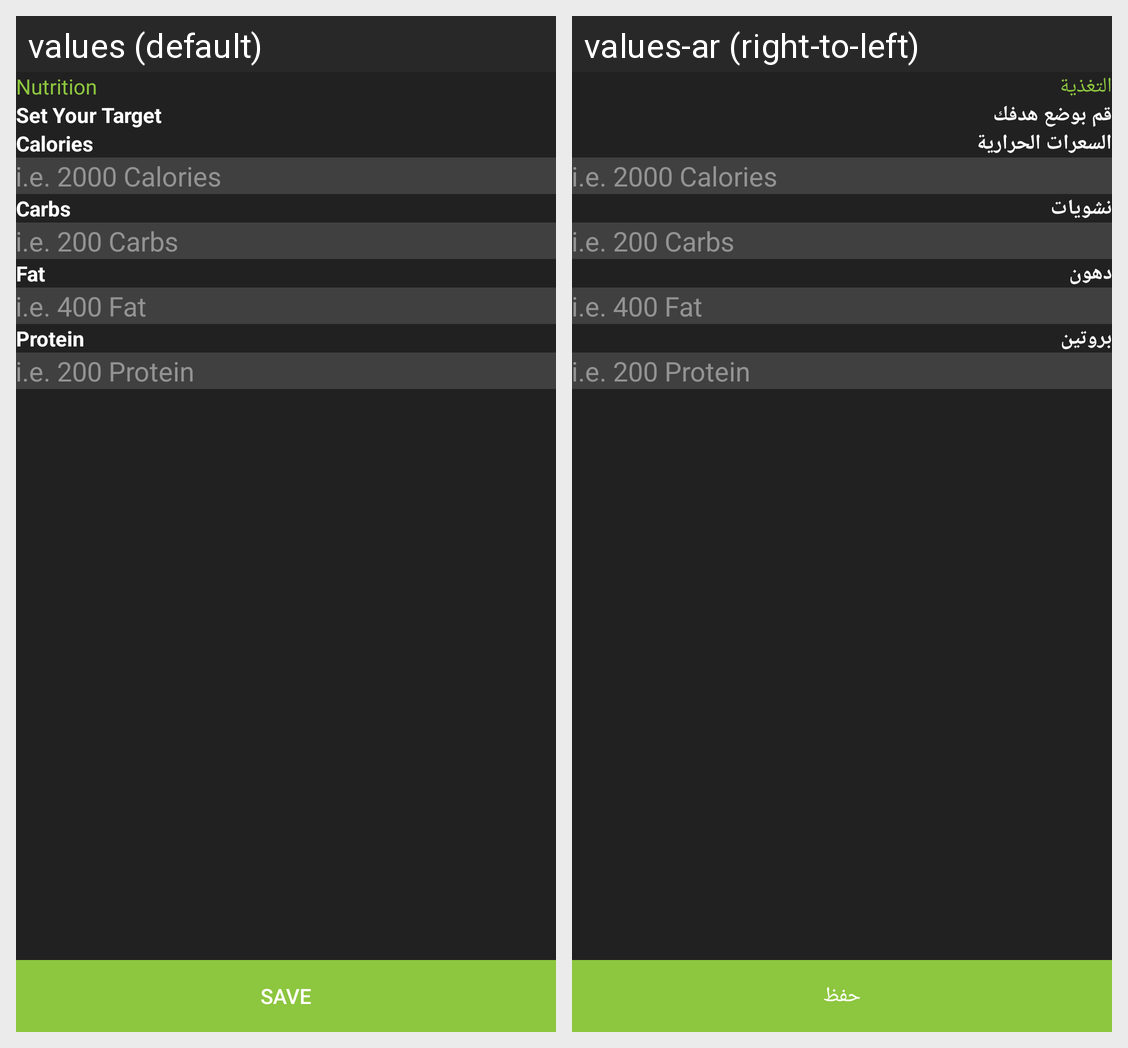

Strings drawn on this Android screen and how each of the app's shown locales translates them:
Android screen res/layout/fragment_set_target_calories.xml rendered under 2 locales, left to right: values (default), values-ar (right-to-left). Device: Nexus 5 (rendered at 1080×1920; each locale shown at half size, 540×960, under a caption strip naming it); theme Theme.AppCompat.DayNight.NoActionBar.
Strings drawn on this screen, with the default value and each locale's value (text and hints the layout hard-codes, and strings that could not be matched under every locale, appear in the picture but are not listed):

nutrition
  values: Nutrition
  values-ar: التغذية

set_your_target
  values: Set Your Target
  values-ar: قم بوضع هدفك

calories
  values: Calories
  values-ar: السعرات الحرارية

i_e_2000_calories
  values: i.e. 2000 Calories
  values-ar: i.e. 2000 Calories

carbs
  values: Carbs
  values-ar: نشويات

i_e_200_carbs
  values: i.e. 200 Carbs
  values-ar: i.e. 200 Carbs

fat
  values: Fat
  values-ar: دهون

i_e_400_fat
  values: i.e. 400 Fat
  values-ar: i.e. 400 Fat

protein
  values: Protein
  values-ar: بروتين

i_e_200_protein
  values: i.e. 200 Protein
  values-ar: i.e. 200 Protein

save
  values: Save
  values-ar: حفظ
